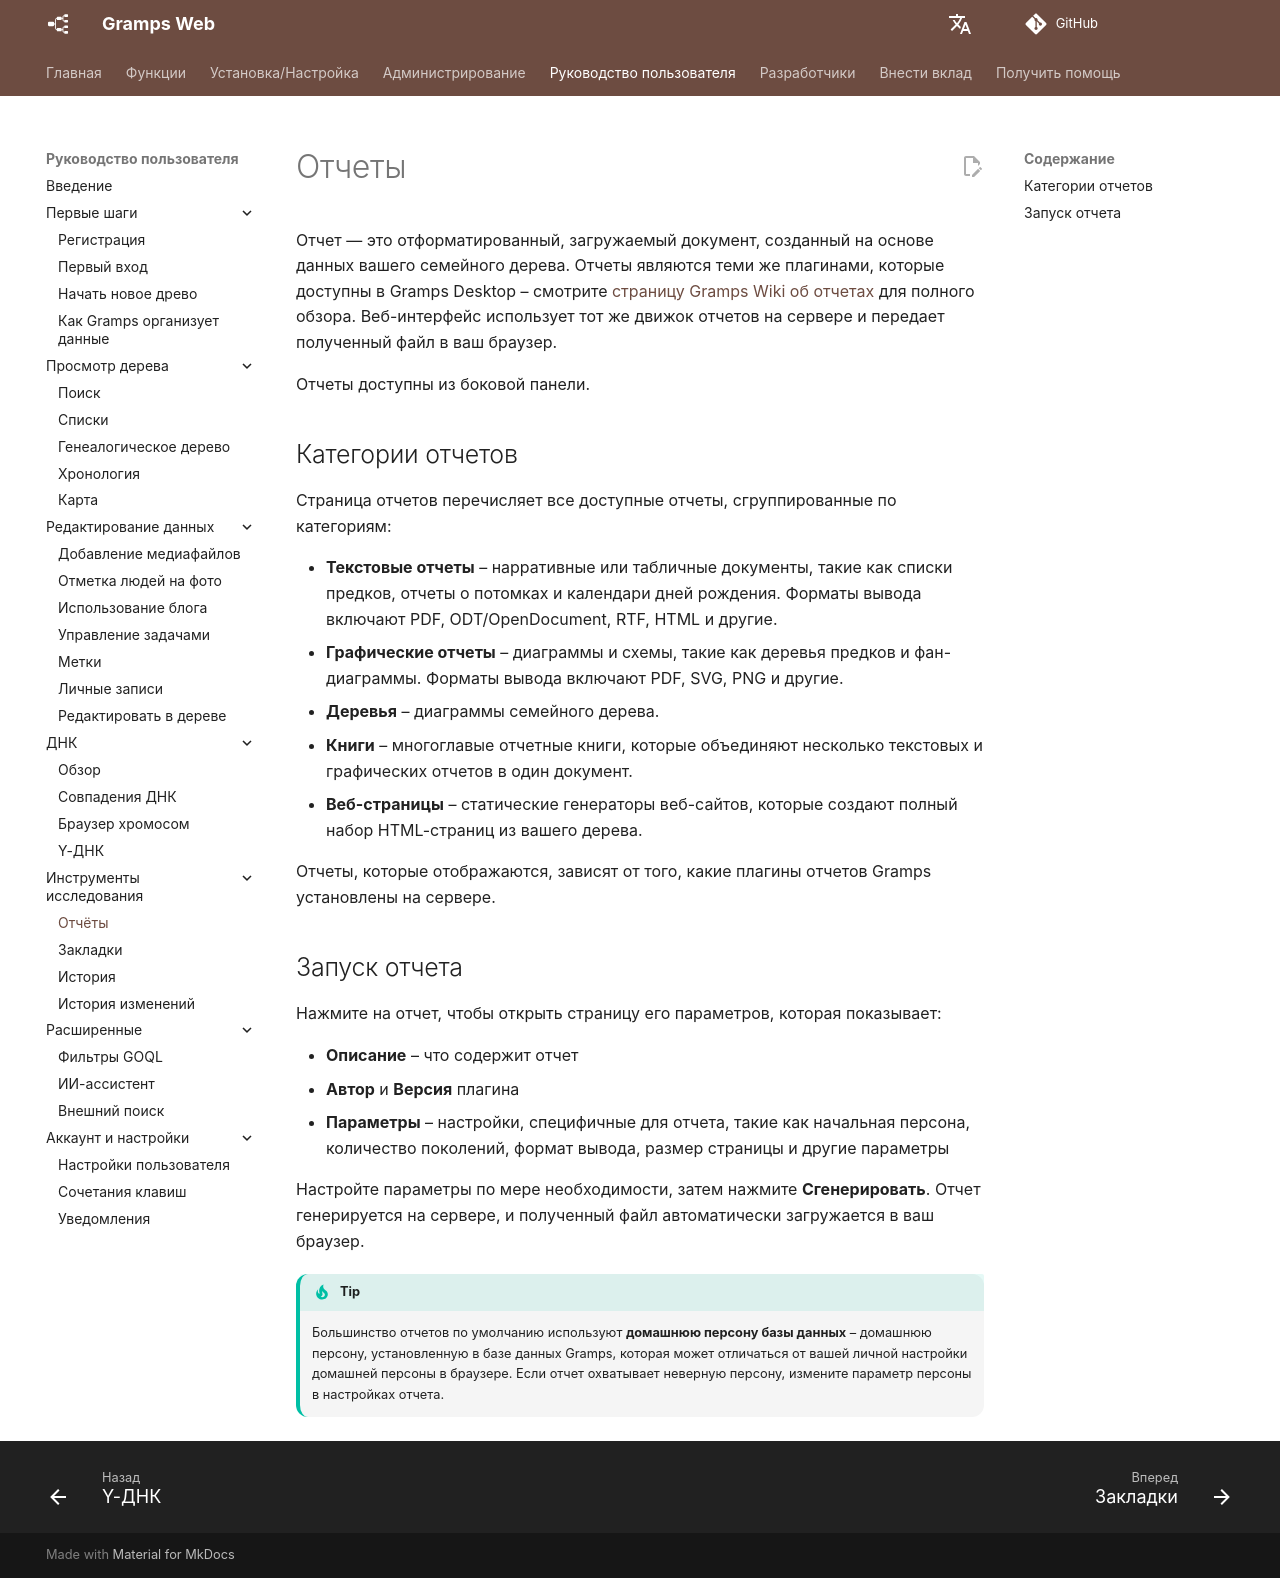

repository: gramps-project/gramps-web-docs · page: ru/user-guide/reports/index.html · generator: mkdocs

# Отчеты

Отчет — это отформатированный, загружаемый документ, созданный на основе данных вашего семейного дерева. Отчеты являются теми же плагинами, которые доступны в Gramps Desktop – смотрите [страницу Gramps Wiki об отчетах](https://gramps-project.org/wiki/index.php/Gramps_5.1_Wiki_Manual_-_Reports) для полного обзора. Веб-интерфейс использует тот же движок отчетов на сервере и передает полученный файл в ваш браузер.

Отчеты доступны из боковой панели.

## Категории отчетов

Страница отчетов перечисляет все доступные отчеты, сгруппированные по категориям:

- **Текстовые отчеты** – нарративные или табличные документы, такие как списки предков, отчеты о потомках и календари дней рождения. Форматы вывода включают PDF, ODT/OpenDocument, RTF, HTML и другие.
- **Графические отчеты** – диаграммы и схемы, такие как деревья предков и фан-диаграммы. Форматы вывода включают PDF, SVG, PNG и другие.
- **Деревья** – диаграммы семейного дерева.
- **Книги** – многоглавые отчетные книги, которые объединяют несколько текстовых и графических отчетов в один документ.
- **Веб-страницы** – статические генераторы веб-сайтов, которые создают полный набор HTML-страниц из вашего дерева.

Отчеты, которые отображаются, зависят от того, какие плагины отчетов Gramps установлены на сервере.

## Запуск отчета

Нажмите на отчет, чтобы открыть страницу его параметров, которая показывает:

- **Описание** – что содержит отчет
- **Автор** и **Версия** плагина
- **Параметры** – настройки, специфичные для отчета, такие как начальная персона, количество поколений, формат вывода, размер страницы и другие параметры

Настройте параметры по мере необходимости, затем нажмите **Сгенерировать**. Отчет генерируется на сервере, и полученный файл автоматически загружается в ваш браузер.

!!! tip
    Большинство отчетов по умолчанию используют **домашнюю персону базы данных** – домашнюю персону, установленную в базе данных Gramps, которая может отличаться от вашей личной настройки домашней персоны в браузере. Если отчет охватывает неверную персону, измените параметр персоны в настройках отчета.
